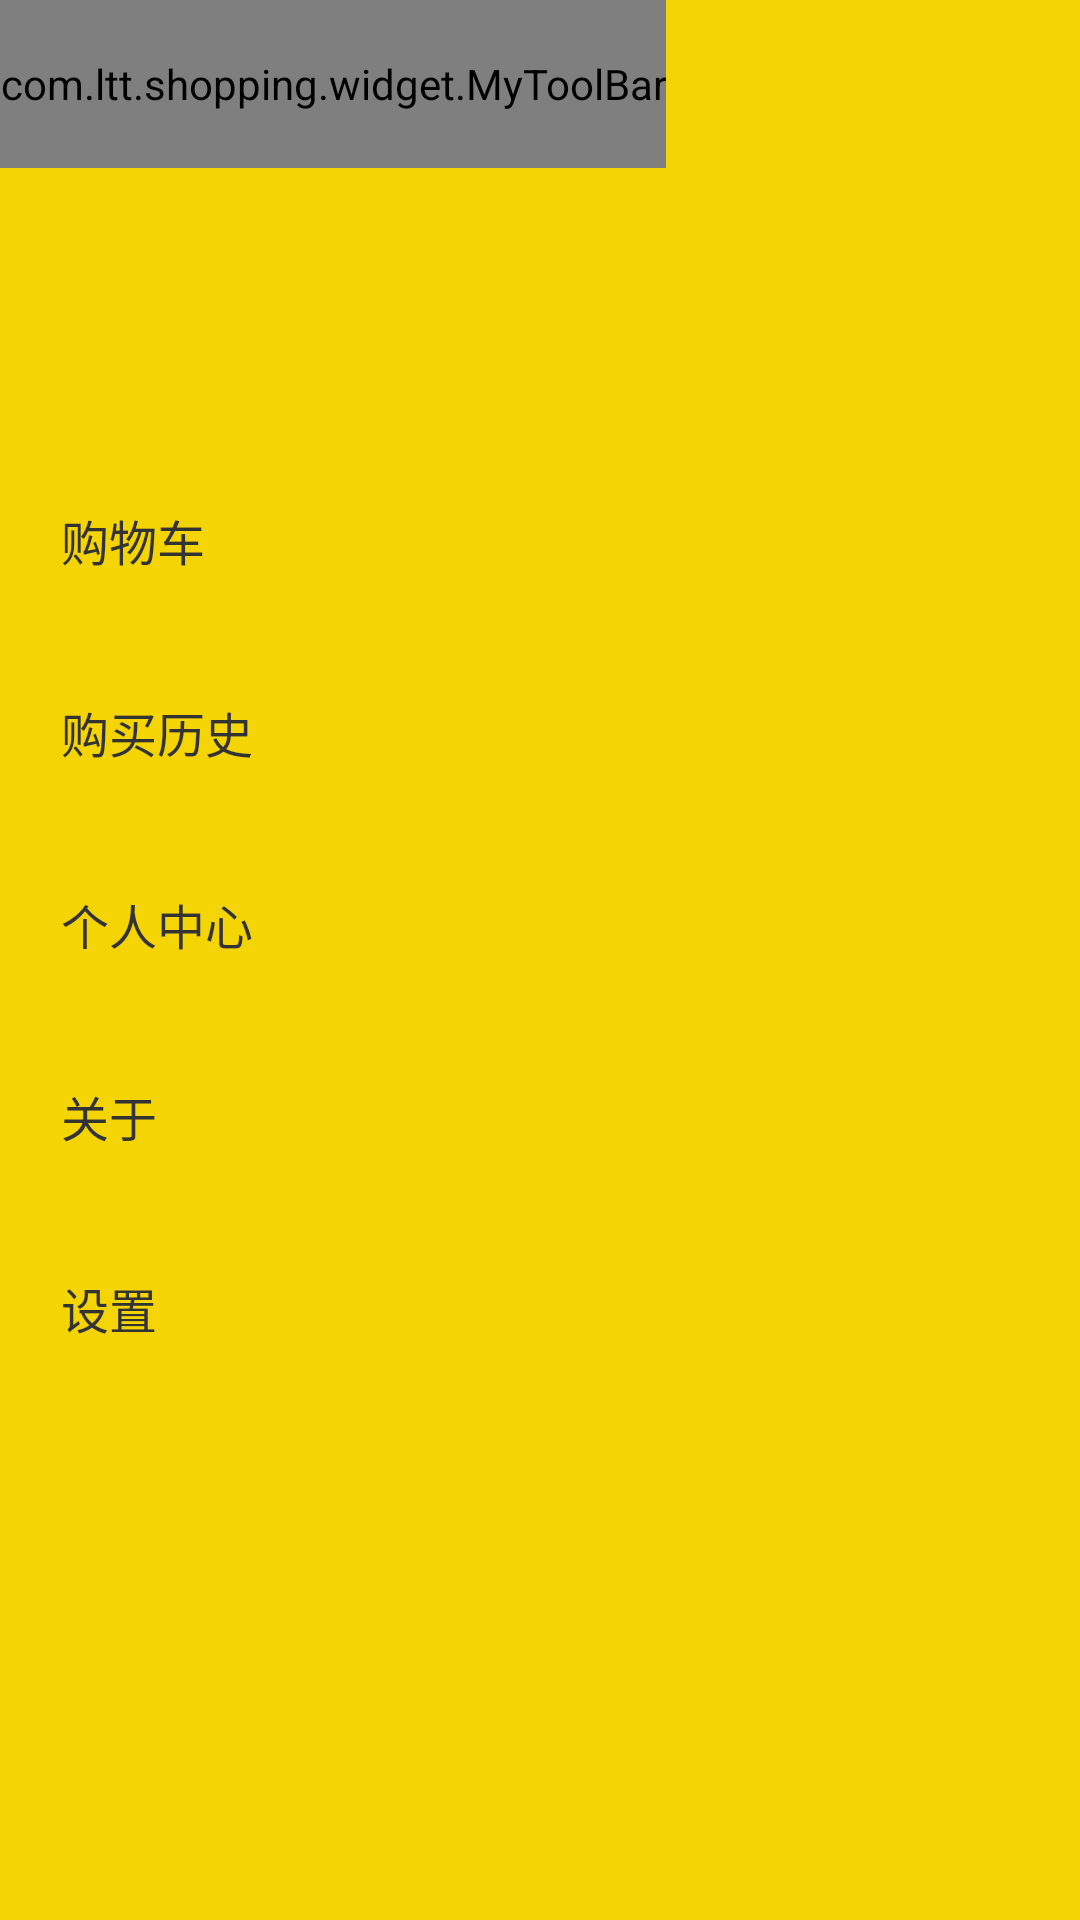

Reconstruct the res/layout file that produces this screen, plus the resources it refers to.
<!-- AndroidManifest.xml: application theme AppTheme.NoActionBar -->
<!-- res/layout/fragment_about_me.xml -->
<?xml version="1.0" encoding="utf-8"?>
<android.support.design.widget.CoordinatorLayout
    xmlns:android="http://schemas.android.com/apk/res/android"
    xmlns:app="http://schemas.android.com/apk/res-auto"
    android:id="@+id/main_content"
    android:layout_width="match_parent"
    android:layout_height="match_parent">

    <android.support.design.widget.AppBarLayout
        android:id="@+id/appbar"
        android:layout_width="match_parent"
        android:layout_height="@dimen/expanded_toolbar_height"
        android:theme="@style/ThemeOverlay.AppCompat.Dark.ActionBar">

        <android.support.design.widget.CollapsingToolbarLayout
            android:id="@+id/collapsing_toolbar"
            android:layout_width="match_parent"
            android:layout_height="match_parent"
            app:contentScrim="@color/titlebarColor"
            app:layout_scrollFlags="scroll|exitUntilCollapsed">

            <android.support.v7.widget.Toolbar
                android:id="@+id/toolbar"
                android:layout_width="match_parent"
                android:layout_height="?attr/actionBarSize"
                app:layout_collapseMode="pin"
                app:popupTheme="@style/ThemeOverlay.AppCompat.Light"/>

            <com.ltt.shopping.widget.MyToolBar
                android:id="@+id/stuff_container"
                android:layout_width="wrap_content"
                android:layout_height="?attr/actionBarSize">

                <de.hdodenhof.circleimageview.CircleImageView
                    android:id="@+id/cat_avatar"
                    android:layout_width="40dp"
                    android:layout_height="40dp"
                    android:layout_gravity="center_vertical"
                    android:src="@drawable/cutecat"/>

                <LinearLayout
                    android:layout_width="wrap_content"
                    android:layout_height="wrap_content"
                    android:layout_gravity="center_vertical"
                    android:layout_marginLeft="16dp"
                    android:orientation="vertical">

                    <TextView
                        android:id="@+id/cat_title"
                        android:layout_width="wrap_content"
                        android:layout_height="wrap_content"
                        android:fontFamily="sans-serif-medium"
                        android:text="Title"
                        android:textColor="@android:color/white"
                        android:textSize="18dp"/>
                </LinearLayout>
            </com.ltt.shopping.widget.MyToolBar>

        </android.support.design.widget.CollapsingToolbarLayout>

    </android.support.design.widget.AppBarLayout>

    <android.support.v4.widget.NestedScrollView
        android:layout_width="match_parent"
        android:layout_height="match_parent"
        app:layout_behavior="@string/appbar_scrolling_view_behavior">

        <include layout="@layout/content_about_me"/>

    </android.support.v4.widget.NestedScrollView>

</android.support.design.widget.CoordinatorLayout>
<!-- res/layout/content_about_me.xml (included above) -->
<?xml version="1.0" encoding="utf-8"?>
<LinearLayout xmlns:android="http://schemas.android.com/apk/res/android"
              xmlns:tools="http://schemas.android.com/tools"
              android:layout_width="match_parent"
              android:layout_height="match_parent"
              android:background="@color/background_dark"
              android:orientation="vertical"
              tools:showIn="@layout/fragment_about_me">
    <include layout="@layout/about_me_menu_list"/>
</LinearLayout>
<!-- res/layout/about_me_menu_list.xml (included above) -->
<?xml version="1.0" encoding="utf-8"?>
<LinearLayout xmlns:android="http://schemas.android.com/apk/res/android"
    android:layout_width="match_parent"
    android:layout_height="match_parent"
    android:background="#F4D403"
    android:orientation="vertical">

    <LinearLayout style="@style/wrap_layout">

        <LinearLayout
            android:id="@+id/menu_cart"
            style="@style/single_layout">

            <TextView
                style="@style/usertext"
                android:text="@string/my_cart" />

            <ImageView style="@style/img_arrow" />
        </LinearLayout>
    </LinearLayout>

    <LinearLayout style="@style/wrap_layout">

        <LinearLayout
            android:id="@+id/menu_bought"
            style="@style/single_layout">

            <TextView
                style="@style/usertext"
                android:text="@string/my_bought" />

            <ImageView style="@style/img_arrow" />
        </LinearLayout>
    </LinearLayout>

    <LinearLayout style="@style/wrap_layout">
        
        <LinearLayout
            android:id="@+id/menu_user"
            style="@style/single_layout">

            <TextView
                style="@style/usertext"
                android:text="@string/user_center" />

            <ImageView style="@style/img_arrow" />
        </LinearLayout>
    </LinearLayout>

    <LinearLayout style="@style/wrap_layout">

        <LinearLayout
            android:id="@+id/menu_about"
            style="@style/single_layout">

            <TextView
                style="@style/usertext"
                android:text="@string/about" />

            <ImageView style="@style/img_arrow" />
        </LinearLayout>
    </LinearLayout>

    <LinearLayout style="@style/wrap_layout">

        <LinearLayout
            android:id="@+id/menu_setting"
            style="@style/single_layout">

            <TextView
                style="@style/usertext"
                android:text="@string/setting" />

            <ImageView style="@style/img_arrow" />
        </LinearLayout>
    </LinearLayout>
    <TextView
        android:layout_width="match_parent"
        android:layout_height="600dp"
        android:layout_marginBottom="@dimen/cardview_compat_inset_shadow">

    </TextView>
</LinearLayout>
<!-- resources referenced by this layout -->
<resources>
  <color name="background_dark">#ECECEC</color>
  <color name="titlebarColor">#F4D403</color>
  <dimen name="expanded_toolbar_height">144dp</dimen>
  <string name="about">关于</string>
  <string name="my_bought">购买历史</string>
  <string name="my_cart">购物车</string>
  <string name="setting">设置</string>
  <string name="user_center">个人中心</string>
  <style name="img_arrow">
          <item name="android:layout_width">wrap_content</item>
          <item name="android:layout_height">wrap_content</item>
          <item name="android:src">@drawable/setting_arrow</item>
      </style>
  <style name="single_layout" parent="base_layout">
          <item name="android:background">@drawable/single_layout_selector</item>
      </style>
  <style name="usertext">
          <item name="android:textSize">16dp</item>
          <item name="android:textColor">@color/text_clo</item>
          <item name="android:layout_width">wrap_content</item>
          <item name="android:layout_height">wrap_content</item>
          <item name="android:layout_weight">1</item>
      </style>
  <style name="wrap_layout">
          <item name="android:orientation">vertical</item>
          <item name="android:layout_height">wrap_content</item>
          <item name="android:layout_width">match_parent</item>
          <item name="android:layout_marginLeft">8dp</item>
          <item name="android:layout_marginRight">8dp</item>
          <item name="android:layout_marginTop">8dp</item>
          <item name="android:padding">1px</item>
          <item name="android:background">@drawable/bg_layout_shape</item>
      </style>
  <style name="AppTheme.NoActionBar">
          <item name="windowActionBar">false</item>
          <item name="windowNoTitle">true</item>
      </style>
  <style name="base_layout">
          <item name="android:orientation">horizontal</item>
          <item name="android:layout_width">match_parent</item>
          <item name="android:layout_height">wrap_content</item>
          <item name="android:paddingTop">16dp</item>
          <item name="android:paddingBottom">16dp</item>
          <item name="android:paddingLeft">12dp</item>
          <item name="android:paddingRight">12dp</item>
          <item name="android:gravity">center_vertical</item>
          <item name="android:focusable">true</item>
          <item name="android:clickable">true</item>
      </style>
  <color name="text_clo">#333</color>
</resources>
